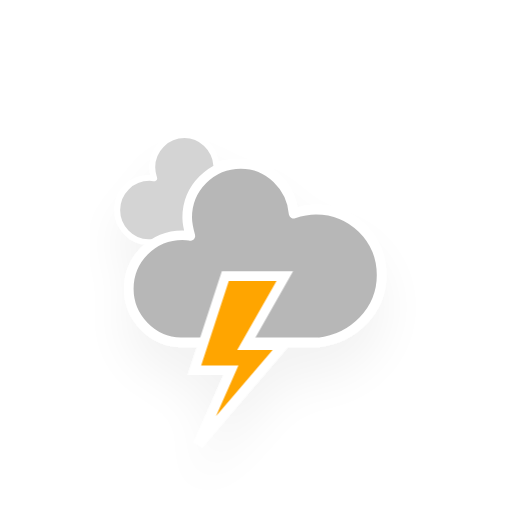
t = 0.00 s
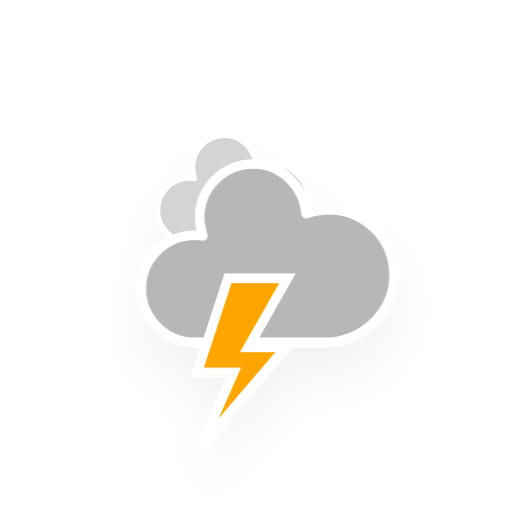
t = 1.17 s
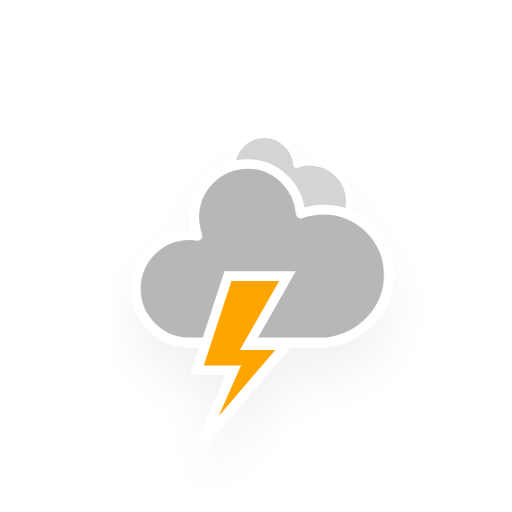
t = 2.33 s
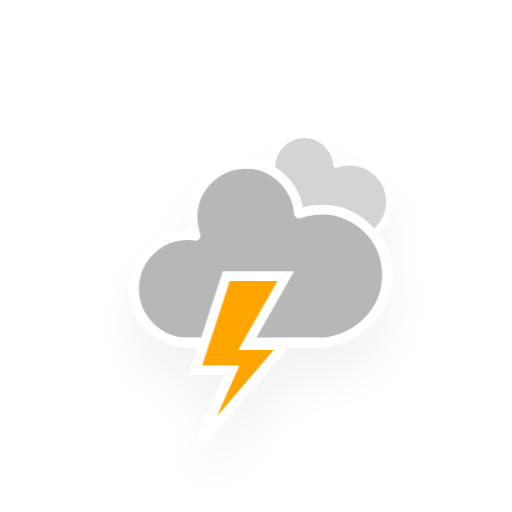
t = 3.50 s
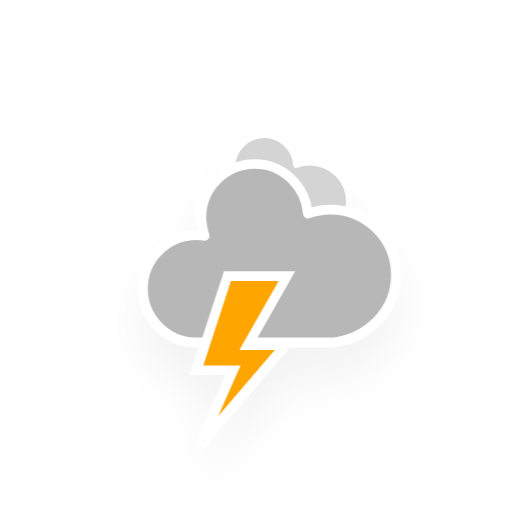
t = 4.67 s
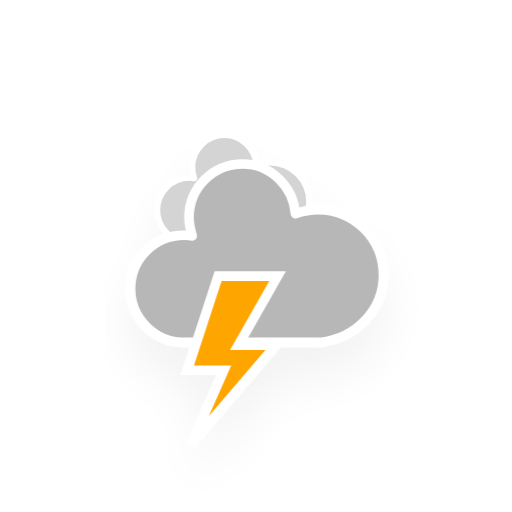
t = 5.83 s

The animated SVG that drew these frames (rendered in a browser with its animation timeline set to each time). Animation: 3 CSS @keyframes rules; one cycle of 7.00 s, repeats indefinitely.

<?xml version="1.0" encoding="utf-8"?>
<!-- (c) ammap.com | SVG weather icons -->
<svg
    version="1.1"
    xmlns="http://www.w3.org/2000/svg"
    xmlns:xlink="http://www.w3.org/1999/xlink"
    width="64"
    height="64"
    viewbox="0 0 64 64">
    <defs>
        <filter id="blur" width="200%" height="200%">
            <feGaussianBlur in="SourceAlpha" stdDeviation="3"/>
            <feOffset dx="0" dy="4" result="offsetblur"/>
            <feComponentTransfer>
                <feFuncA type="linear" slope="0.05"/>
            </feComponentTransfer>
            <feMerge> 
                <feMergeNode/>
                <feMergeNode in="SourceGraphic"/> 
            </feMerge>
        </filter>
        <style type="text/css"><![CDATA[
/*
** CLOUDS
*/
@keyframes am-weather-cloud-1 {
  0% {
    -webkit-transform: translate(-5px,0px);
       -moz-transform: translate(-5px,0px);
        -ms-transform: translate(-5px,0px);
            transform: translate(-5px,0px);
  }

  50% {
    -webkit-transform: translate(10px,0px);
       -moz-transform: translate(10px,0px);
        -ms-transform: translate(10px,0px);
            transform: translate(10px,0px);
  }

  100% {
    -webkit-transform: translate(-5px,0px);
       -moz-transform: translate(-5px,0px);
        -ms-transform: translate(-5px,0px);
            transform: translate(-5px,0px);
  }
}

.am-weather-cloud-1 {
  -webkit-animation-name: am-weather-cloud-1;
     -moz-animation-name: am-weather-cloud-1;
          animation-name: am-weather-cloud-1;
  -webkit-animation-duration: 7s;
     -moz-animation-duration: 7s;
          animation-duration: 7s;
  -webkit-animation-timing-function: linear;
     -moz-animation-timing-function: linear;
          animation-timing-function: linear;
  -webkit-animation-iteration-count: infinite;
     -moz-animation-iteration-count: infinite;
          animation-iteration-count: infinite;
}

@keyframes am-weather-cloud-2 {
  0% {
    -webkit-transform: translate(0px,0px);
       -moz-transform: translate(0px,0px);
        -ms-transform: translate(0px,0px);
            transform: translate(0px,0px);
  }

  50% {
    -webkit-transform: translate(2px,0px);
       -moz-transform: translate(2px,0px);
        -ms-transform: translate(2px,0px);
            transform: translate(2px,0px);
  }

  100% {
    -webkit-transform: translate(0px,0px);
       -moz-transform: translate(0px,0px);
        -ms-transform: translate(0px,0px);
            transform: translate(0px,0px);
  }
}

.am-weather-cloud-2 {
  -webkit-animation-name: am-weather-cloud-2;
     -moz-animation-name: am-weather-cloud-2;
          animation-name: am-weather-cloud-2;
  -webkit-animation-duration: 3s;
     -moz-animation-duration: 3s;
          animation-duration: 3s;
  -webkit-animation-timing-function: linear;
     -moz-animation-timing-function: linear;
          animation-timing-function: linear;
  -webkit-animation-iteration-count: infinite;
     -moz-animation-iteration-count: infinite;
          animation-iteration-count: infinite;
}

/*
** STROKE
*/
@keyframes am-weather-stroke {
  0% {
    -webkit-transform: translate(0.0px,0.0px);
       -moz-transform: translate(0.0px,0.0px);
        -ms-transform: translate(0.0px,0.0px);
            transform: translate(0.0px,0.0px);
  }

  2% {
    -webkit-transform: translate(0.3px,0.0px);
       -moz-transform: translate(0.3px,0.0px);
        -ms-transform: translate(0.3px,0.0px);
            transform: translate(0.3px,0.0px);
  }

  4% {
    -webkit-transform: translate(0.0px,0.0px);
       -moz-transform: translate(0.0px,0.0px);
        -ms-transform: translate(0.0px,0.0px);
            transform: translate(0.0px,0.0px);
  }

  6% {
    -webkit-transform: translate(0.5px,0.4px);
       -moz-transform: translate(0.5px,0.4px);
        -ms-transform: translate(0.5px,0.4px);
            transform: translate(0.5px,0.4px);
  }

  8% {
    -webkit-transform: translate(0.0px,0.0px);
       -moz-transform: translate(0.0px,0.0px);
        -ms-transform: translate(0.0px,0.0px);
            transform: translate(0.0px,0.0px);
  }

  10% {
    -webkit-transform: translate(0.3px,0.0px);
       -moz-transform: translate(0.3px,0.0px);
        -ms-transform: translate(0.3px,0.0px);
            transform: translate(0.3px,0.0px);
  }

  12% {
    -webkit-transform: translate(0.0px,0.0px);
       -moz-transform: translate(0.0px,0.0px);
        -ms-transform: translate(0.0px,0.0px);
            transform: translate(0.0px,0.0px);
  }

  14% {
    -webkit-transform: translate(0.3px,0.0px);
       -moz-transform: translate(0.3px,0.0px);
        -ms-transform: translate(0.3px,0.0px);
            transform: translate(0.3px,0.0px);
  }

  16% {
    -webkit-transform: translate(0.0px,0.0px);
       -moz-transform: translate(0.0px,0.0px);
        -ms-transform: translate(0.0px,0.0px);
            transform: translate(0.0px,0.0px);
  }

  18% {
    -webkit-transform: translate(0.3px,0.0px);
       -moz-transform: translate(0.3px,0.0px);
        -ms-transform: translate(0.3px,0.0px);
            transform: translate(0.3px,0.0px);
  }

  20% {
    -webkit-transform: translate(0.0px,0.0px);
       -moz-transform: translate(0.0px,0.0px);
        -ms-transform: translate(0.0px,0.0px);
            transform: translate(0.0px,0.0px);
  }

  22% {
    -webkit-transform: translate(1px,0.0px);
       -moz-transform: translate(1px,0.0px);
        -ms-transform: translate(1px,0.0px);
            transform: translate(1px,0.0px);
  }

  24% {
    -webkit-transform: translate(0.0px,0.0px);
       -moz-transform: translate(0.0px,0.0px);
        -ms-transform: translate(0.0px,0.0px);
            transform: translate(0.0px,0.0px);
  }

  26% {
    -webkit-transform: translate(-1px,0.0px);
       -moz-transform: translate(-1px,0.0px);
        -ms-transform: translate(-1px,0.0px);
            transform: translate(-1px,0.0px);

  }

  28% {
    -webkit-transform: translate(0.0px,0.0px);
       -moz-transform: translate(0.0px,0.0px);
        -ms-transform: translate(0.0px,0.0px);
            transform: translate(0.0px,0.0px);
  }

  40% {
    fill: orange;
    -webkit-transform: translate(0.0px,0.0px);
       -moz-transform: translate(0.0px,0.0px);
        -ms-transform: translate(0.0px,0.0px);
            transform: translate(0.0px,0.0px);
  }

  65% {
    fill: white;
    -webkit-transform: translate(-1px,5.0px);
       -moz-transform: translate(-1px,5.0px);
        -ms-transform: translate(-1px,5.0px);
            transform: translate(-1px,5.0px);
  }
  61% {
    fill: orange;
  }

  100% {
    -webkit-transform: translate(0.0px,0.0px);
       -moz-transform: translate(0.0px,0.0px);
        -ms-transform: translate(0.0px,0.0px);
            transform: translate(0.0px,0.0px);
  }
}

.am-weather-stroke {
  -webkit-animation-name: am-weather-stroke;
     -moz-animation-name: am-weather-stroke;
          animation-name: am-weather-stroke;
  -webkit-animation-duration: 1.11s;
     -moz-animation-duration: 1.11s;
          animation-duration: 1.11s;
  -webkit-animation-timing-function: linear;
     -moz-animation-timing-function: linear;
          animation-timing-function: linear;
  -webkit-animation-iteration-count: infinite;
     -moz-animation-iteration-count: infinite;
          animation-iteration-count: infinite;
}
        ]]></style>
    </defs>
    <g filter="url(#blur)" id="thunder">
        <g transform="translate(20,10)">
            <g class="am-weather-cloud-1">
                <path d="M47.7,35.4     c0-4.6-3.7-8.2-8.2-8.2c-1,0-1.9,0.2-2.8,0.5c-0.3-3.4-3.1-6.2-6.6-6.2c-3.7,0-6.7,3-6.7,6.7c0,0.8,0.2,1.6,0.4,2.3     c-0.3-0.1-0.7-0.1-1-0.1c-3.7,0-6.7,3-6.7,6.7c0,3.6,2.9,6.6,6.5,6.7l17.2,0C44.2,43.3,47.7,39.8,47.7,35.4z" fill="#d4d4d4" stroke="white" stroke-linejoin="round" stroke-width="1.2" transform="translate(-10,-6), scale(0.6)" />
            </g>
            <g class="am-weather-cloud-2">
                <path d="M47.7,35.4     c0-4.6-3.7-8.2-8.2-8.2c-1,0-1.9,0.2-2.8,0.5c-0.3-3.4-3.1-6.2-6.6-6.2c-3.7,0-6.7,3-6.7,6.7c0,0.8,0.2,1.6,0.4,2.3     c-0.3-0.1-0.7-0.1-1-0.1c-3.7,0-6.7,3-6.7,6.7c0,3.6,2.9,6.6,6.5,6.7l17.2,0C44.2,43.3,47.7,39.8,47.7,35.4z" fill="#b7b7b7" stroke="white" stroke-linejoin="round" stroke-width="1.2" transform="translate(-20,-11)" />
            </g>
            <g transform="translate(-9,28), scale(1.2)">
                <polygon class="am-weather-stroke" fill="orange" stroke="white" stroke-width="1" points="14.3,-2.9 20.5,-2.9 16.4,4.3 20.3,4.3 11.5,14.6 14.9,6.9 11.1,6.9" />
            </g>
        </g>
    </g>
</svg>
